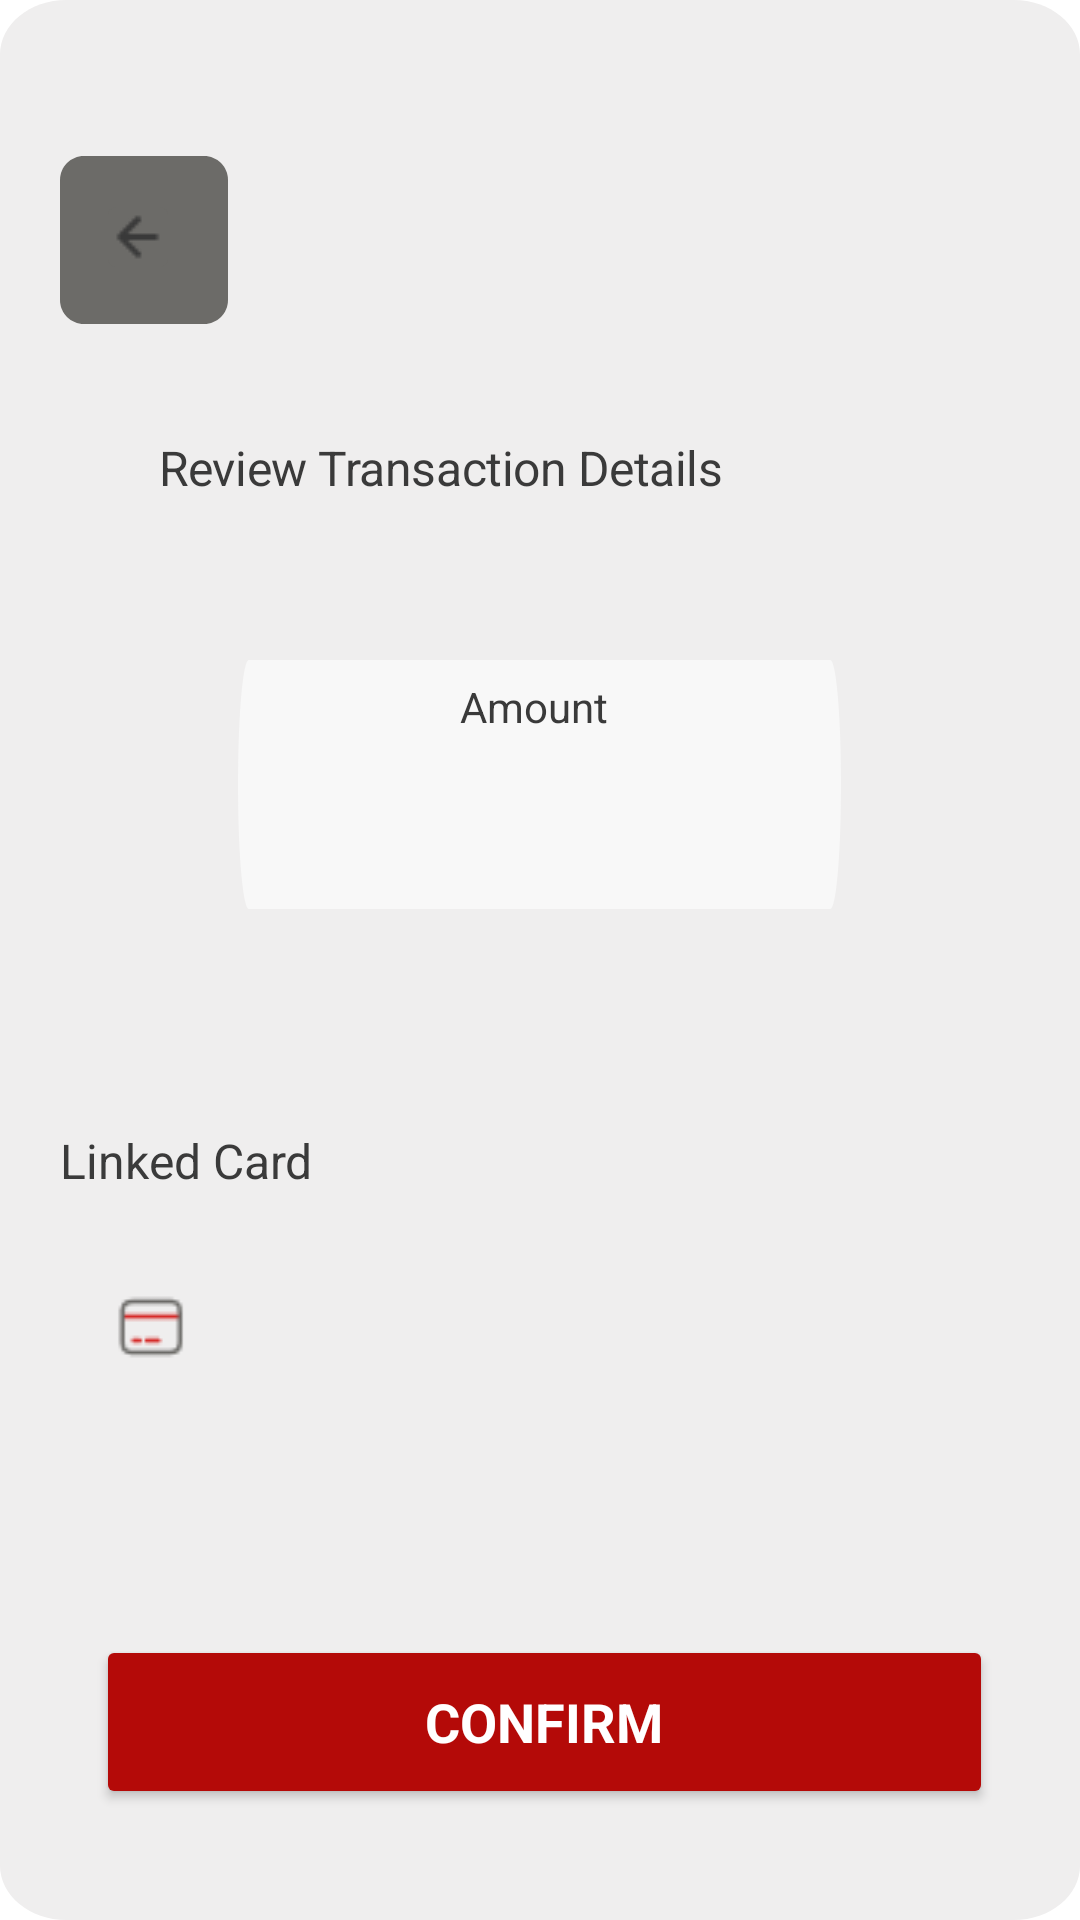

Produce the Android XML layout that renders to this screen, including the resource entries it uses.
<!-- AndroidManifest.xml: application theme Theme.ThumbAndPin -->
<!-- res/layout/activity_transaction_card_details_review.xml -->
<RelativeLayout xmlns:android="http://schemas.android.com/apk/res/android"
    xmlns:app="http://schemas.android.com/apk/res-auto"
    xmlns:tools="http://schemas.android.com/tools"
    android:id="@+id/bvn"
    android:layout_width="match_parent"
    android:layout_height="match_parent"
    android:background="@drawable/enrollment">

    <RelativeLayout
        android:id="@+id/button_ligh"
        android:layout_width="56dp"
        android:layout_height="56dp"
        android:layout_alignParentStart="true"
        android:layout_alignParentTop="true"
        android:layout_marginStart="20dp"
        android:layout_marginTop="52dp"
        android:background="@drawable/button_ligh">

        <ImageButton
            android:id="@+id/back"
            android:layout_width="20dp"
            android:layout_height="20dp"
            android:layout_alignParentEnd="true"
            android:layout_alignParentBottom="true"
            android:layout_marginEnd="20dp"
            android:layout_marginBottom="19dp"
            android:background="@drawable/button_ligh"
            android:contentDescription="@string/back_icon"
            android:src="@drawable/arrow_left" />
    </RelativeLayout>

    <TextView
        android:id="@+id/review_tran"
        android:layout_width="204dp"
        android:layout_height="24dp"
        android:layout_alignParentTop="true"
        android:layout_alignParentEnd="true"
        android:layout_marginTop="144dp"
        android:layout_marginEnd="103dp"
        android:gravity="center_vertical"
        android:lineSpacingExtra="2sp"
        android:text="@string/review_transaction_details"
        android:textAppearance="@style/review_tran" />

    <RelativeLayout
        xmlns:android="http://schemas.android.com/apk/res/android"
        android:id="@+id/frame_32"
        android:layout_width="201dp"
        android:layout_height="83dp"
        android:layout_centerHorizontal="true"
        android:layout_alignParentTop="true"
        android:layout_marginTop="220dp"
        android:clipToOutline="true"
        android:background="@drawable/frame_23">

        <TextView
            android:id="@+id/amount"
            android:layout_width="53dp"
            android:layout_height="21dp"
            android:layout_centerHorizontal="true"
            android:layout_alignParentTop="true"
            android:layout_marginTop="5dp"
            android:text="Amount"
            android:textAppearance="@style/amount"
            android:lineSpacingExtra="2sp"
            android:gravity="center_vertical"
            />

        <TextView
            android:id="@+id/some_id"
            android:layout_width="119dp"
            android:layout_height="48dp"
            android:layout_centerHorizontal="true"
            android:layout_centerVertical="true"
            android:text=""
            android:textAppearance="@style/amount_value"
            android:lineSpacingExtra="4sp"
            android:gravity="center_vertical"
            />

    </RelativeLayout>

    <RelativeLayout
        android:id="@+id/frame_57"
        android:layout_width="350dp"
        android:layout_height="135dp"
        android:layout_alignParentLeft="true"
        android:layout_marginLeft="20dp"
        android:layout_alignParentTop="true"
        android:layout_marginTop="375dp">
        <TextView
            android:id="@+id/selected_ac"
            android:layout_width="133dp"
            android:layout_height="24dp"
            android:text="@string/linked_card"
            android:textAppearance="@style/selected_account"
            android:lineSpacingExtra="2sp"
            android:gravity="center_vertical"
            />
        <RelativeLayout
            android:id="@+id/frame_12"
            android:layout_width="322.46dp"
            android:layout_height="64dp"
            android:layout_centerHorizontal="true"
            android:layout_centerVertical="true">

            <View
                android:id="@+id/nigeria_uni"
                android:layout_width="24dp"
                android:layout_height="24.05dp"
                android:layout_alignParentStart="true"
                android:layout_alignParentBottom="true"
                android:layout_marginStart="10dp"
                android:layout_marginBottom="20dp"
                android:background="@drawable/card" />

            <RelativeLayout
                android:id="@+id/frame_27"
                android:layout_width="241dp"
                android:layout_height="match_parent"
                android:layout_alignParentEnd="true"
                android:layout_marginEnd="10dp">

                <TextView
                    android:id="@+id/card_holder_name"
                    android:layout_width="227dp"
                    android:layout_height="wrap_content"
                    android:gravity="center_vertical"
                    android:lineSpacingExtra="2sp"
                    android:text=""
                    android:textAppearance="@style/acc_number" />

                <TextView
                    android:id="@+id/card_number"
                    android:layout_width="229dp"
                    android:layout_height="wrap_content"
                    android:layout_alignParentBottom="true"
                    android:layout_marginBottom="22dp"
                    android:gravity="center_vertical"
                    android:lineSpacingExtra="2sp"
                    android:text=""
                    android:textAppearance="@style/bank_name_text" />

                <TextView
                    android:id="@+id/expiry"
                    android:layout_width="83dp"
                    android:layout_height="wrap_content"
                    android:layout_alignParentBottom="true"
                    android:layout_marginBottom="3dp"
                    android:gravity="center_vertical"
                    android:lineSpacingExtra="2sp"
                    android:text=""
                    android:textAppearance="@style/account_type" />

            </RelativeLayout>
        </RelativeLayout>
    </RelativeLayout>


    <Button
        android:id="@+id/proceed_btn"
        android:layout_width="350dp"
        android:layout_height="58dp"
        android:layout_alignParentStart="true"
        android:layout_alignParentEnd="true"
        android:layout_alignParentBottom="true"
        android:layout_marginStart="32dp"
        android:layout_marginEnd="29dp"
        android:layout_marginBottom="37dp"
        android:backgroundTint="@color/red"
        android:gravity="center"
        android:text="@string/confirm"
        android:textAppearance="@style/proceed"
        android:textSize="18sp" />

</RelativeLayout>
<!-- resources referenced by this layout -->
<resources>
  <color name="red">#B40A08</color>
  <!-- drawable button_ligh (drawable) -->
  <?xml version="1.0" encoding="utf-8"?>
  <vector
      xmlns:android="http://schemas.android.com/apk/res/android"
      xmlns:aapt="http://schemas.android.com/aapt"
      android:width="56dp"
      android:height="56dp"
      android:viewportWidth="56"
      android:viewportHeight="56"
      >
      <group>
          <clip-path
              android:pathData="M8 0H48C52.4183 0 56 3.58172 56 8V48C56 52.4183 52.4183 56 48 56H8C3.58172 56 0 52.4183 0 48V8C0 3.58172 3.58172 0 8 0Z"
              />
          <path
              android:pathData="M0 0V56H56V0"
              android:fillColor="#6C6B68"
              />
      </group>
  </vector>
  <!-- drawable frame_23 (drawable) -->
  <vector
      xmlns:android="http://schemas.android.com/apk/res/android"
      xmlns:aapt="http://schemas.android.com/aapt"
      android:width="111.33dp"
      android:height="4dp"
      android:viewportWidth="111.33"
      android:viewportHeight="4"
      >
      <group>
          <clip-path
              android:pathData="M2 0H109.33C110.435 0 111.33 0.895431 111.33 2C111.33 3.10457 110.435 4 109.33 4H2C0.895431 4 0 3.10457 0 2C0 0.895431 0.895431 0 2 0Z"
              />
          <path
              android:pathData="M0 0V4H111.33V0"
              android:fillColor="#F8F8F8"
              />
      </group>
  </vector>
  <string name="back_icon">Back icon</string>
  <string name="confirm">Confirm</string>
  <string name="linked_card">Linked Card</string>
  <string name="review_transaction_details">Review Transaction Details</string>
  <style name="acc_number">
          <item name="android:textSize">14sp</item>
          <item name="android:letterSpacing">-0.01</item>
          <item name="android:textColor">#3A3A3A</item>
      </style>
  <style name="account_type">
          <item name="android:textSize">12sp</item>
          <item name="android:letterSpacing">-0.01</item>
          <item name="android:textColor">#3A3A3A</item>
      </style>
  <style name="amount">
          <item name="android:textSize">14sp</item>
          <item name="android:textColor">#3A3A3A</item>
      </style>
  <style name="amount_value">
          <item name="android:textSize">32sp</item>
          <item name="android:textColor">#3A3A3A</item>
      </style>
  <style name="bank_name_text">
          <item name="android:textSize">14sp</item>
          <item name="android:letterSpacing">-0.01</item>
          <item name="android:textColor">#3A3A3A</item>
      </style>
  <style name="proceed">
          <item name="android:textSize">16sp</item>
          <item name="android:textColor">#FFFFFF</item>
          <item name="android:textStyle">bold</item>
          <item name="android:textAllCaps">true</item>
      </style>
  <style name="review_tran">
          <item name="android:textSize">16sp</item>
          <item name="android:letterSpacing">-0.01</item>
          <item name="android:textColor">#3A3A3A</item>
      </style>
  <style name="selected_account">
          <item name="android:textSize">16sp</item>
          <item name="android:textColor">#3A3A3A</item>
      </style>
  <style name="Theme.ThumbAndPin" parent="Theme.MaterialComponents.Light.DarkActionBar">
      
          <item name="colorPrimary">@color/red</item>
          <item name="colorPrimaryVariant">@color/red</item>
          <item name="colorOnPrimary">@color/white</item>
          
          <item name="colorSecondary">@color/red</item>
          <item name="colorSecondaryVariant">@color/red</item>
          <item name="colorOnSecondary">@color/black</item>
          
          <item name="android:statusBarColor">?attr/colorPrimaryVariant</item>
          
      </style>
  <color name="white">#FFFFFFFF</color>
  <color name="black">#FF000000</color>
</resources>
